Dataset: data2 (GitHub, ikathuria/GestureRecognition). Classes: down gesture, eight hand gesture, five hand gesture, four hand gesture, left gesture, nine hand gesture, off gesture, one hand gesture, right gesture, seven hand gesture, six hand gesture, three hand gesture, two hand gesture, zero hand gesture.

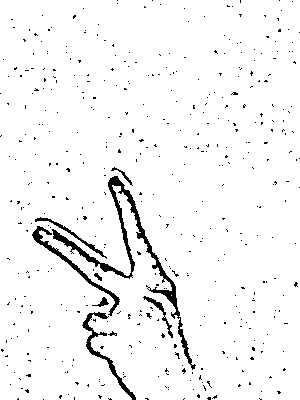
Label: two hand gesture

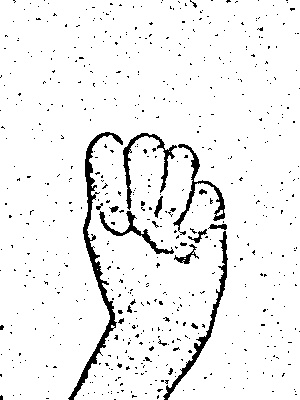
Label: off gesture

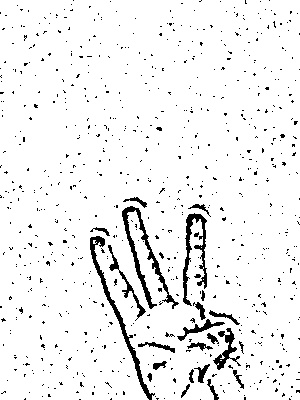
Label: three hand gesture

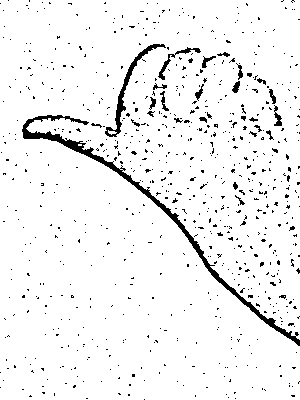
Label: left gesture

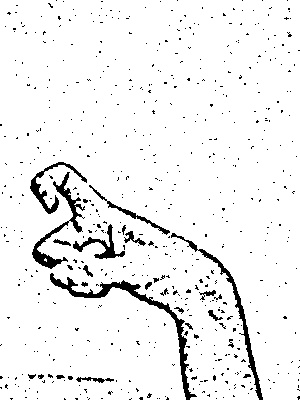
Label: nine hand gesture

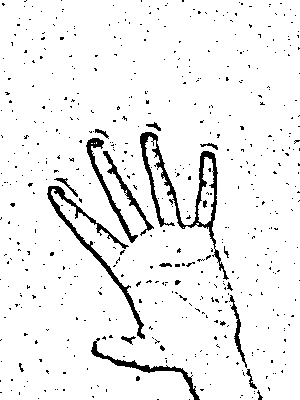
Label: five hand gesture
